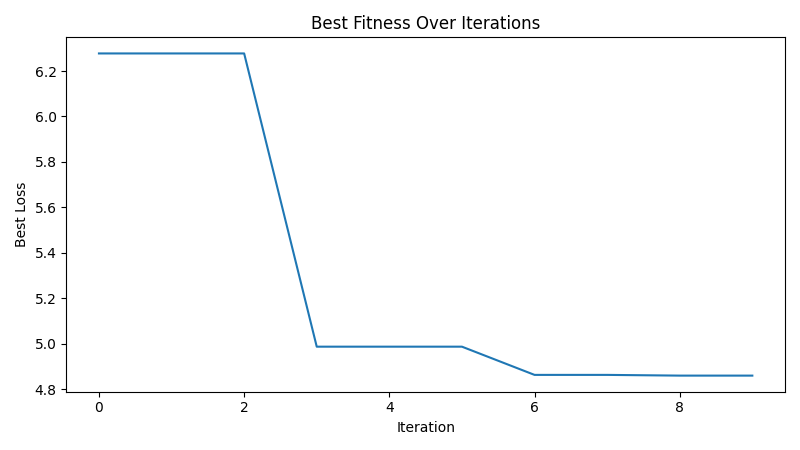

The file beside this chart, header and first rows:
iteration, best_loss
1, 6.278
2, 6.278
3, 6.278
4, 4.987
5, 4.987
6, 4.987
7, 4.862
8, 4.862
9, 4.859
10, 4.859
